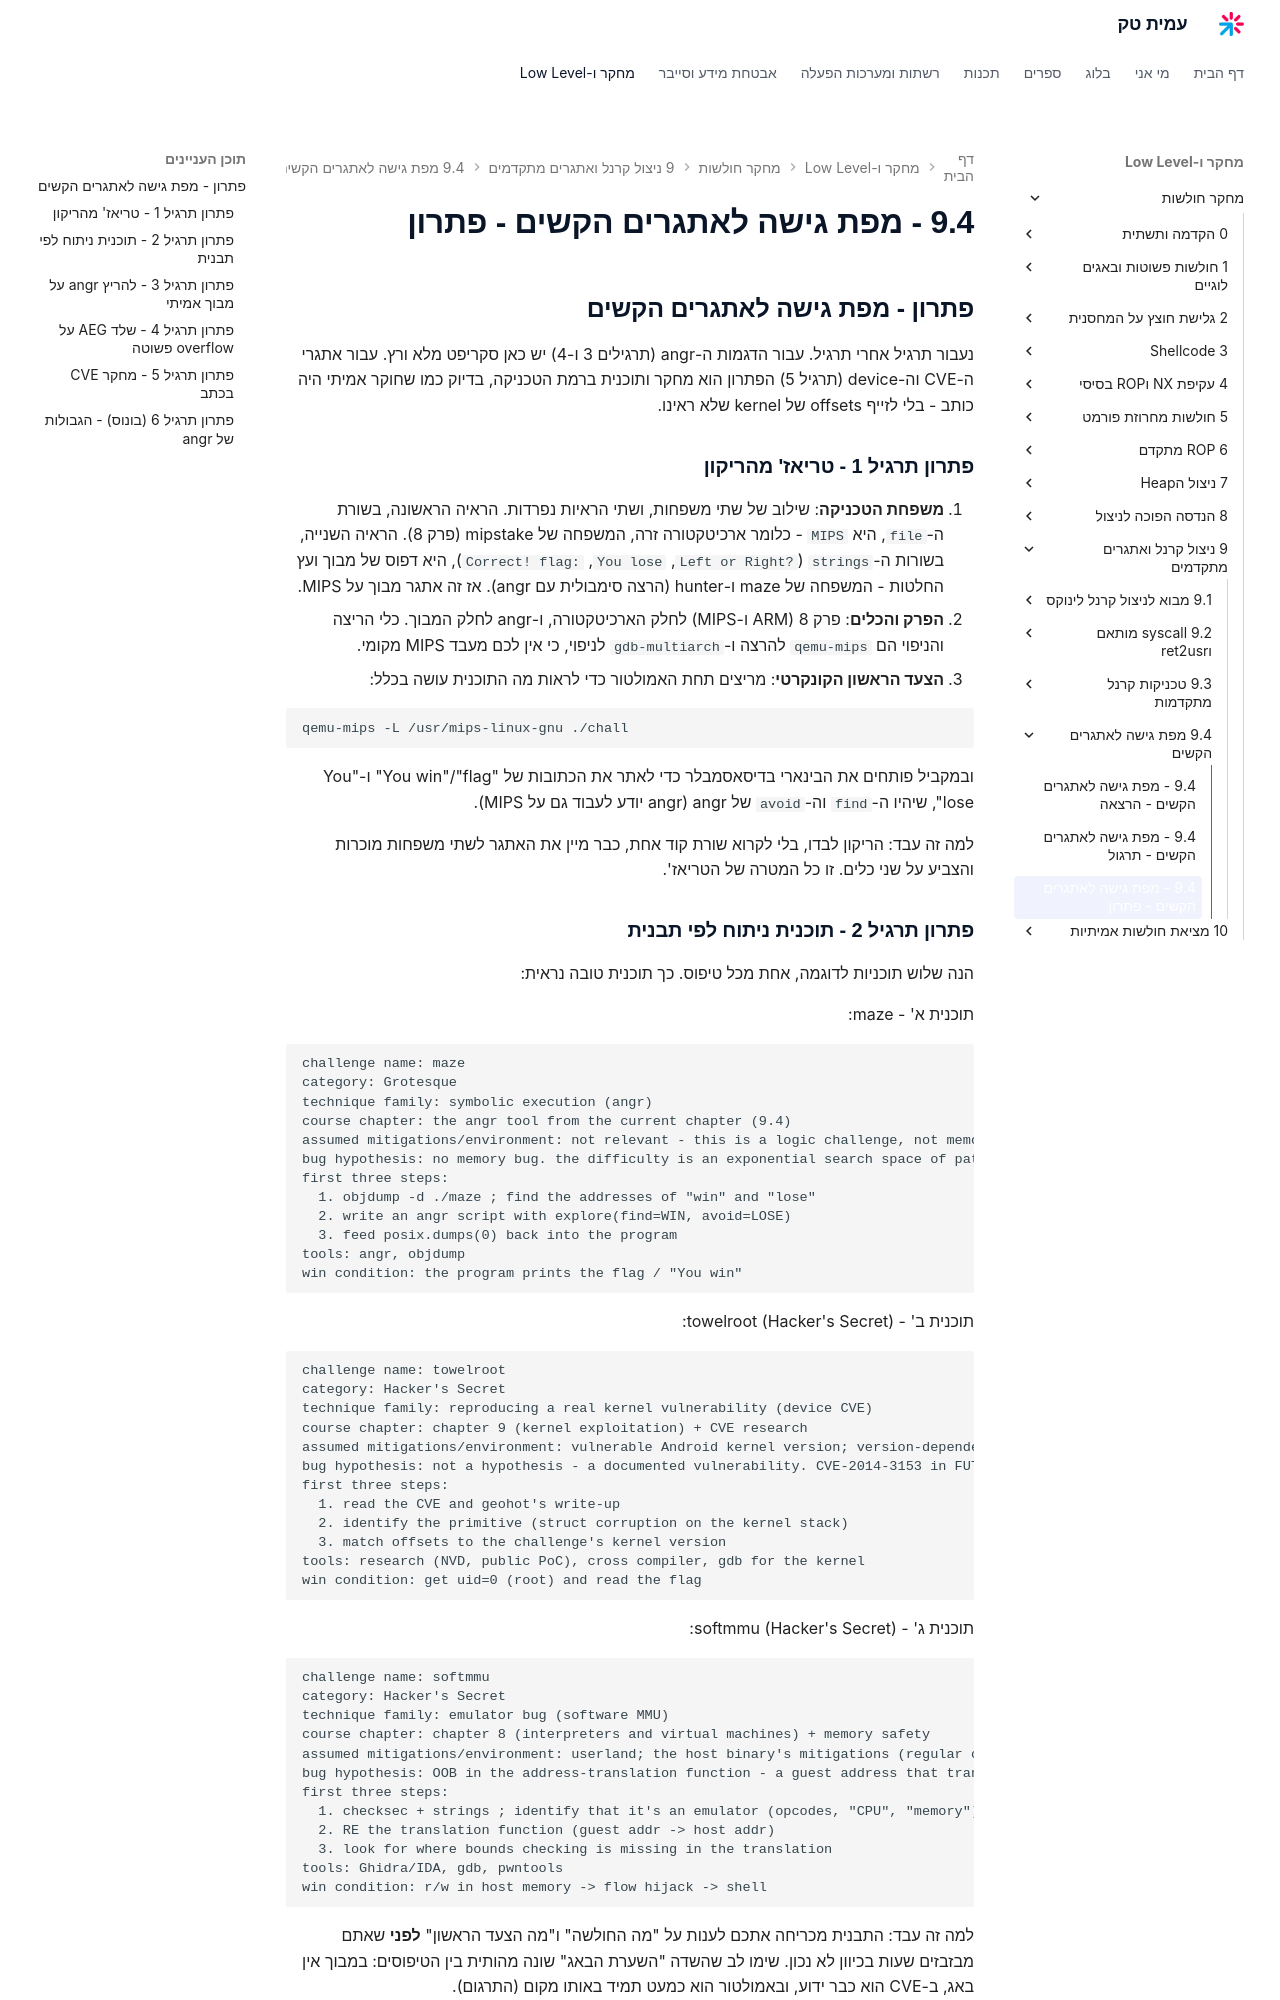

repository: AmitPinchasi/amittech · page: מחקר-חולשות/9 - ניצול קרנל ואתגרים מתקדמים/9.4 - מפת גישה לאתגרים הקשים/9.4 - מפת גישה לאתגרים הקשים - פתרון/index.html · generator: mkdocs

## פתרון - מפת גישה לאתגרים הקשים

נעבור תרגיל אחרי תרגיל. עבור הדגמות ה-angr (תרגילים 3 ו-4) יש כאן סקריפט מלא ורץ. עבור אתגרי ה-CVE וה-device (תרגיל 5) הפתרון הוא מחקר ותוכנית ברמת הטכניקה, בדיוק כמו שחוקר אמיתי היה כותב - בלי לזייף offsets של kernel שלא ראינו.

### פתרון תרגיל 1 - טריאז' מהריקון

1. **משפחת הטכניקה**: שילוב של שתי משפחות, ושתי הראיות נפרדות. הראיה הראשונה, בשורת ה-`file`, היא `MIPS` - כלומר ארכיטקטורה זרה, המשפחה של mipstake (פרק 8). הראיה השנייה, בשורות ה-`strings` (`Left or Right?`, `You lose`, `Correct! flag:`), היא דפוס של מבוך ועץ החלטות - המשפחה של maze ו-hunter (הרצה סימבולית עם angr). אז זה אתגר מבוך על MIPS.
2. **הפרק והכלים**: פרק 8 (ARM ו-MIPS) לחלק הארכיטקטורה, ו-angr לחלק המבוך. כלי הריצה והניפוי הם `qemu-mips` להרצה ו-`gdb-multiarch` לניפוי, כי אין לכם מעבד MIPS מקומי.
3. **הצעד הראשון הקונקרטי**: מריצים תחת האמולטור כדי לראות מה התוכנית עושה בכלל:

```bash
qemu-mips -L /usr/mips-linux-gnu ./chall
```

ובמקביל פותחים את הבינארי בדיסאסמבלר כדי לאתר את הכתובות של "You win"/"flag" ו-"You lose", שיהיו ה-`find` וה-`avoid` של angr (angr יודע לעבוד גם על MIPS).

למה זה עבד: הריקון לבדו, בלי לקרוא שורת קוד אחת, כבר מיין את האתגר לשתי משפחות מוכרות והצביע על שני כלים. זו כל המטרה של הטריאז'.
